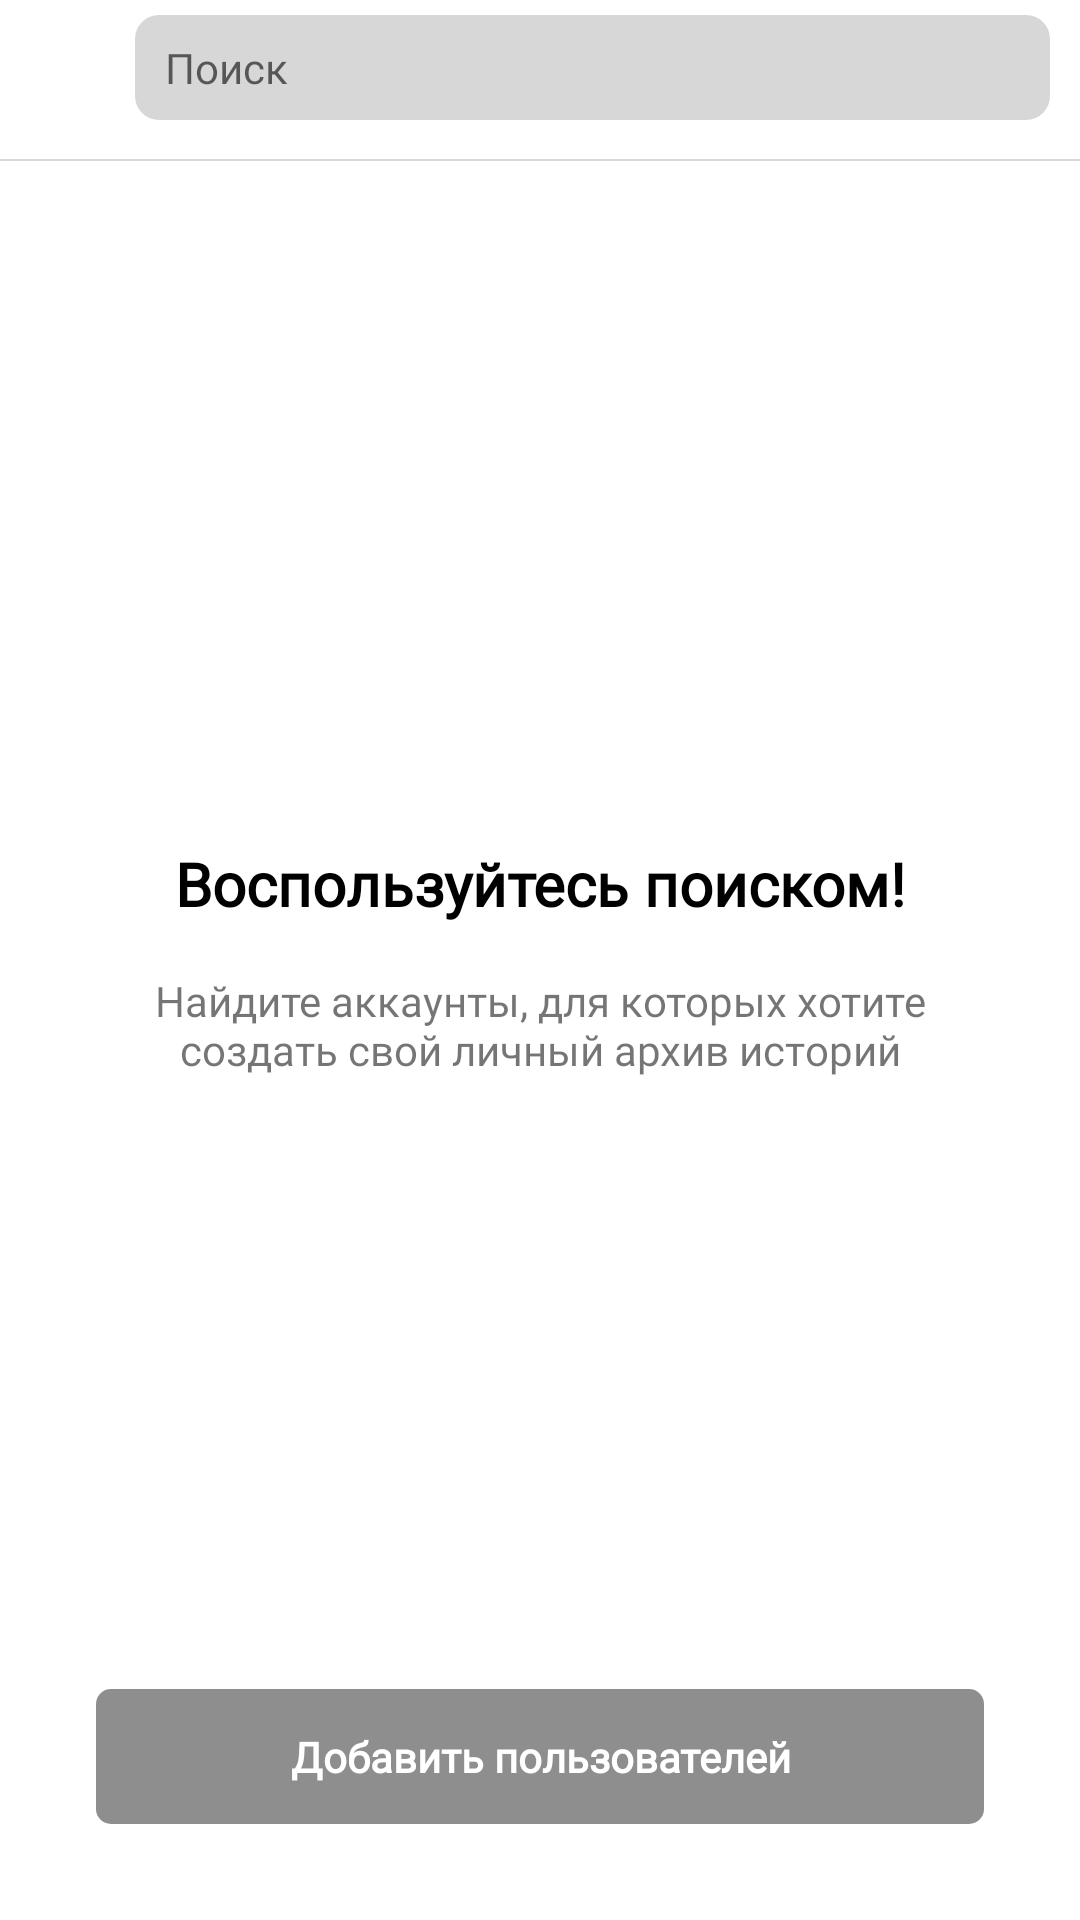

Reconstruct the res/layout file that produces this screen, plus the resources it refers to.
<!-- AndroidManifest.xml: application theme Theme.InstStoriesAutoSave -->
<!-- res/layout/activity_selected_profiles.xml -->
<?xml version="1.0" encoding="utf-8"?>
<androidx.constraintlayout.widget.ConstraintLayout
    xmlns:android="http://schemas.android.com/apk/res/android"
    xmlns:app="http://schemas.android.com/apk/res-auto"
    xmlns:tools="http://schemas.android.com/tools"
    android:layout_width="match_parent"
    android:layout_height="match_parent"
    tools:context=".ui.selectUserScreen.SelectedProfilesActivity">

    <androidx.appcompat.widget.AppCompatImageView
        android:id="@+id/back"
        android:layout_width="45dp"
        android:layout_height="45dp"
        android:background="?selectableItemBackgroundBorderless"
        android:clickable="true"
        android:focusable="true"
        android:padding="10dp"
        android:tint="@color/black"
        app:layout_constraintLeft_toLeftOf="parent"
        app:layout_constraintTop_toTopOf="parent"
        app:srcCompat="@drawable/ic_round_keyboard_backspace_24" />

    <LinearLayout
        android:id="@+id/search_block"
        android:layout_width="0dp"
        android:layout_height="35dp"
        android:layout_marginEnd="10dp"
        android:background="@drawable/bg_outline_search"
        app:layout_constraintBottom_toBottomOf="@id/back"
        app:layout_constraintLeft_toRightOf="@id/back"
        app:layout_constraintRight_toRightOf="parent"
        app:layout_constraintTop_toTopOf="@id/back">

        <EditText
            android:id="@+id/search_profiles"
            style="@style/FontRegular"
            android:layout_width="0dp"
            android:layout_height="match_parent"
            android:layout_gravity="center"
            android:layout_marginHorizontal="10dp"
            android:layout_weight="1"
            android:background="@android:color/transparent"
            android:focusable="true"
            android:focusedByDefault="true"
            android:hint="@string/search"
            android:imeOptions="actionSearch"
            android:inputType="text"
            android:lines="1"
            android:maxLines="1"
            android:textColor="@color/black"
            android:textSize="14sp" />

        <androidx.appcompat.widget.AppCompatImageView
            android:id="@+id/clear_text"
            android:layout_width="30dp"
            android:layout_height="match_parent"
            android:background="?selectableItemBackgroundBorderless"
            android:clickable="true"
            android:focusable="true"
            android:padding="8dp"
            android:tint="@color/gray_50"
            android:visibility="gone"
            app:srcCompat="@drawable/ic_round_close_24" />

    </LinearLayout>

    <View
        android:id="@+id/line_search"
        android:layout_width="0dp"
        android:layout_height="0.5dp"
        android:layout_marginTop="8dp"
        android:background="@drawable/bg_outline_search"
        app:layout_constraintLeft_toLeftOf="parent"
        app:layout_constraintRight_toRightOf="parent"
        app:layout_constraintTop_toBottomOf="@id/back" />

    <TextView
        android:id="@+id/desc_selected"
        style="@style/FontBold"
        android:layout_width="match_parent"
        android:layout_height="wrap_content"
        android:layout_marginHorizontal="10dp"
        android:layout_marginTop="4dp"
        android:text="@string/selected_user"
        android:textColor="@color/gray_50"
        android:visibility="gone"
        app:layout_constraintTop_toBottomOf="@id/line_search" />

    <androidx.recyclerview.widget.RecyclerView
        android:id="@+id/recycler_profiles"
        android:layout_width="match_parent"
        android:layout_height="0dp"
        android:clipToPadding="false"
        android:overScrollMode="never"
        android:paddingBottom="80dp"
        app:layout_constraintBottom_toBottomOf="parent"
        app:layout_constraintTop_toBottomOf="@id/desc_selected" />

    <FrameLayout
        android:id="@+id/btn_success"
        android:layout_width="match_parent"
        android:layout_height="45dp"
        android:layout_marginHorizontal="32dp"
        android:layout_marginBottom="32dp"
        android:background="@drawable/btn_disable_bg"
        android:clickable="true"
        android:focusable="true"
        android:orientation="vertical"
        app:layout_constraintBottom_toBottomOf="parent"
        app:layout_constraintLeft_toLeftOf="parent"
        app:layout_constraintRight_toRightOf="parent">

        <TextView
            style="@style/FontBold"
            android:layout_width="match_parent"
            android:layout_height="match_parent"
            android:background="?selectableItemBackgroundBorderless"
            android:gravity="center"
            android:text="@string/added_user"
            android:textAlignment="center"
            android:textColor="@color/white" />

        <TextView
            android:id="@+id/selected_user"
            style="@style/FontRegular"
            android:layout_width="match_parent"
            android:layout_height="match_parent"
            android:gravity="bottom|center"
            android:padding="2dp"
            android:text="@string/select_users"
            android:textColor="@color/white"
            android:textSize="9sp"
            android:visibility="gone" />
    </FrameLayout>

    <LinearLayout
        android:id="@+id/description_function"
        android:layout_width="match_parent"
        android:layout_height="wrap_content"
        android:gravity="center"
        android:orientation="vertical"
        android:paddingHorizontal="32dp"
        app:layout_constraintBottom_toBottomOf="parent"
        app:layout_constraintTop_toTopOf="parent">

        <TextView
            style="@style/FontBold"
            android:layout_width="wrap_content"
            android:layout_height="wrap_content"
            android:text="@string/using_search"
            android:textColor="@color/black"
            android:textSize="20sp" />

        <TextView
            style="@style/FontRegular"
            android:layout_width="wrap_content"
            android:layout_height="wrap_content"
            android:layout_marginTop="16dp"
            android:text="@string/using_search_subtitle"
            android:textAlignment="center" />
    </LinearLayout>

</androidx.constraintlayout.widget.ConstraintLayout>
<!-- resources referenced by this layout -->
<resources>
  <color name="black">#FF000000</color>
  <color name="gray_50">#80000000</color>
  <color name="white">#FFFFFFFF</color>
  <!-- drawable bg_outline_search (drawable) -->
  <?xml version="1.0" encoding="utf-8"?>
  <shape android:shape="rectangle" xmlns:android="http://schemas.android.com/apk/res/android">
      <corners android:radius="8dp"/>
      <solid android:color="@color/gray_16"/>
  </shape>
  <!-- drawable btn_disable_bg (drawable) -->
  <?xml version="1.0" encoding="utf-8"?>
  <shape
      android:shape="rectangle"
      xmlns:android="http://schemas.android.com/apk/res/android">
      <corners android:radius="5dp"/>
      <solid android:color="#8E8E8E"/>
  
  </shape>
  <string name="added_user">Добавить пользователей</string>
  <string name="search">Поиск</string>
  <string name="select_users">Выбраннно пользователей: %d</string>
  <string name="selected_user">Выбранные пользователи:</string>
  <string name="using_search">Воспользуйтесь поиском!</string>
  <string name="using_search_subtitle">Найдите аккаунты, для которых хотите создать свой личный архив историй</string>
  <style name="FontBold">
          <item name="android:fontFamily">@font/san_francisco_bold</item>
          <item name="fontFamily">@font/san_francisco_bold</item>
          <item name="android:textStyle">bold</item>
      </style>
  <style name="FontRegular">
          <item name="android:fontFamily">@font/san_francisco_regular</item>
          <item name="fontFamily">@font/san_francisco_regular</item>
          <item name="android:textStyle">normal</item>
      </style>
  <style name="Theme.InstStoriesAutoSave" parent="Theme.MaterialComponents.Light.NoActionBar">
          
          <item name="colorPrimary">@color/blue</item>
          <item name="colorPrimaryVariant">@color/purple_700</item>
          <item name="colorOnPrimary">@color/white</item>
          
          <item name="colorSecondary">@color/blue</item>
          <item name="colorSecondaryVariant">@color/blue</item>
          <item name="colorOnSecondary">@color/blue</item>
          
          <item name="android:statusBarColor" tools:targetApi="l">@android:color/transparent</item>
          
          <item name="android:windowLightStatusBar" tools:targetApi="m">true</item>
  
      </style>
  <color name="gray_16">#28000000</color>
  <color name="blue">#0095f6</color>
  <color name="purple_700">#FF3700B3</color>
</resources>
